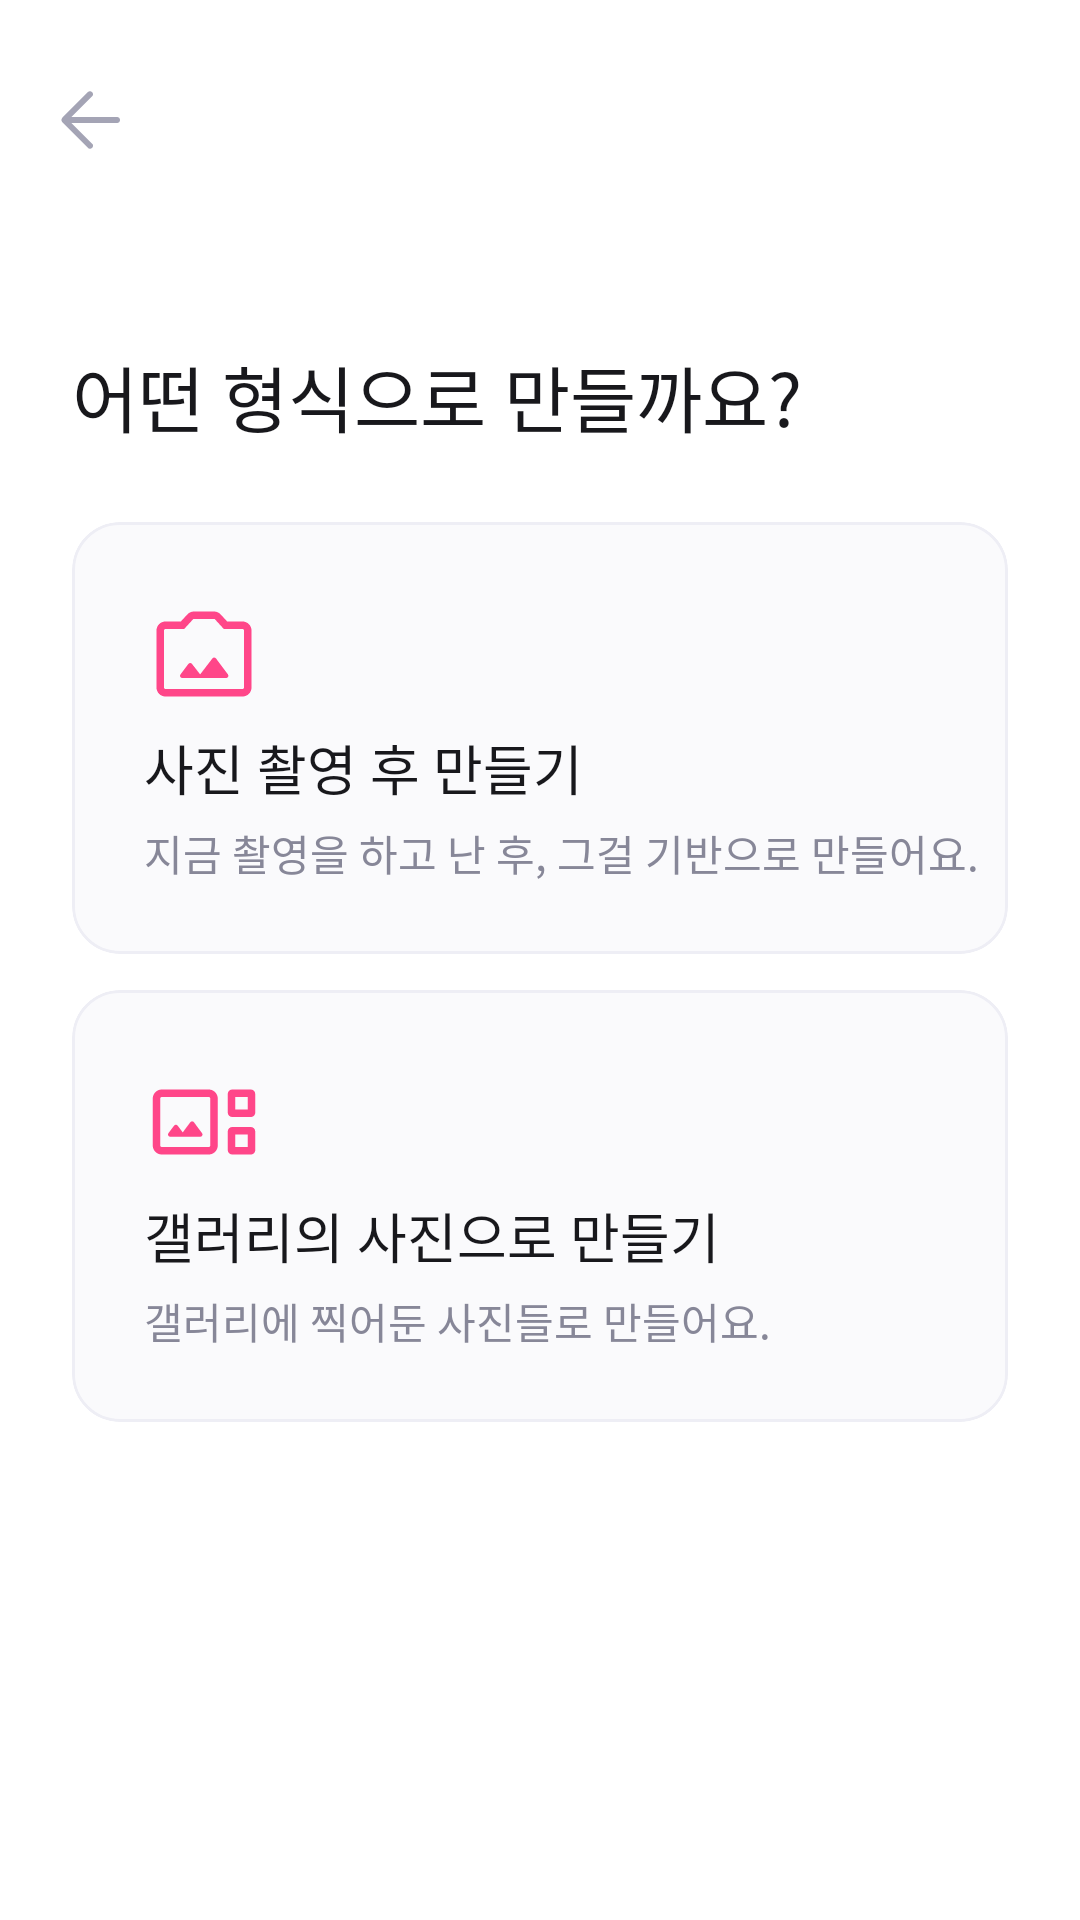

Android layout source for this screen:
<!-- AndroidManifest.xml: application theme Theme.Cartoon_Four_Cut -->
<!-- res/layout/activity_select_mode.xml -->
<?xml version="1.0" encoding="utf-8"?>
<androidx.constraintlayout.widget.ConstraintLayout xmlns:android="http://schemas.android.com/apk/res/android"
    xmlns:app="http://schemas.android.com/apk/res-auto"
    xmlns:tools="http://schemas.android.com/tools"
    android:layout_width="match_parent"
    android:layout_height="match_parent"
    android:background="@color/white"
    tools:context=".SelectModeActivity">

    <LinearLayout
        android:layout_marginTop="16dp"
        android:id="@+id/back_button"
        android:layout_width="wrap_content"
        android:layout_height="48dp"
        android:gravity="center"
        app:layout_constraintStart_toStartOf="parent"
        app:layout_constraintTop_toTopOf="parent">

        <ImageView
            android:layout_marginStart="14dp"
            android:layout_width="wrap_content"
            android:layout_height="wrap_content"
            android:src="@drawable/back_icon" />

    </LinearLayout>

    <TextView
        android:id="@+id/textView"
        android:gravity="center"
        android:layout_width="wrap_content"
        android:layout_height="40dp"
        android:layout_marginStart="24dp"
        android:layout_marginTop="48dp"
        android:fontFamily="@font/s_semibold"
        android:text="어떤 형식으로 만들까요?"
        android:textColor="@color/gray_100"
        android:textSize="24sp"
        app:layout_constraintStart_toStartOf="parent"
        app:layout_constraintTop_toBottomOf="@+id/back_button" />

    <com.google.android.material.card.MaterialCardView
        android:id="@+id/take_photo_button"
        android:layout_marginTop="22dp"
        android:layout_width="match_parent"
        android:layout_height="wrap_content"
        android:layout_marginHorizontal="24dp"
        app:cardCornerRadius="16dp"
        app:strokeColor="@color/gray_30"
        app:cardBackgroundColor="@color/gray_20"
        app:layout_constraintTop_toBottomOf="@+id/textView">

        <androidx.constraintlayout.widget.ConstraintLayout
            android:layout_width="match_parent"
            android:layout_height="match_parent">

            <ImageView
                android:id="@+id/imageView"
                android:layout_width="wrap_content"
                android:layout_height="wrap_content"
                android:layout_marginStart="24dp"
                android:layout_marginTop="24dp"
                android:src="@drawable/photo_camera_icon"
                app:layout_constraintStart_toStartOf="parent"
                app:layout_constraintTop_toTopOf="parent" />

            <TextView
                android:gravity="center"
                android:id="@+id/textView2"
                android:layout_width="wrap_content"
                android:layout_height="28dp"
                android:layout_marginTop="4dp"
                android:fontFamily="@font/s_semibold"
                android:text="사진 촬영 후 만들기"
                android:textColor="@color/gray_100"
                android:textSize="18sp"
                app:layout_constraintStart_toStartOf="@+id/imageView"
                app:layout_constraintTop_toBottomOf="@+id/imageView" />

            <TextView
                android:layout_marginBottom="24dp"
                android:layout_width="wrap_content"
                android:layout_height="20dp"
                android:gravity="center"
                android:layout_marginTop="4dp"
                android:fontFamily="@font/s_medium"
                android:text="지금 촬영을 하고 난 후, 그걸 기반으로 만들어요."
                android:textColor="@color/gray_70"
                android:textSize="14sp"
                app:layout_constraintBottom_toBottomOf="parent"
                app:layout_constraintStart_toStartOf="@+id/textView2"
                app:layout_constraintTop_toBottomOf="@+id/textView2" />

        </androidx.constraintlayout.widget.ConstraintLayout>

    </com.google.android.material.card.MaterialCardView>

    <com.google.android.material.card.MaterialCardView
        android:id="@+id/gallery_button"
        android:layout_marginTop="12dp"
        android:layout_width="match_parent"
        android:layout_height="wrap_content"
        android:layout_marginHorizontal="24dp"
        app:cardCornerRadius="16dp"
        app:strokeColor="@color/gray_30"
        app:cardBackgroundColor="@color/gray_20"
        app:layout_constraintTop_toBottomOf="@+id/take_photo_button">

        <androidx.constraintlayout.widget.ConstraintLayout
            android:layout_width="match_parent"
            android:layout_height="match_parent">

            <ImageView
                android:id="@+id/imageView1"
                android:layout_width="wrap_content"
                android:layout_height="wrap_content"
                android:layout_marginStart="24dp"
                android:layout_marginTop="24dp"
                android:src="@drawable/gallery_icon"
                app:layout_constraintStart_toStartOf="parent"
                app:layout_constraintTop_toTopOf="parent" />

            <TextView
                android:gravity="center"
                android:id="@+id/textView3"
                android:layout_width="wrap_content"
                android:layout_height="28dp"
                android:layout_marginTop="4dp"
                android:fontFamily="@font/s_semibold"
                android:text="갤러리의 사진으로 만들기"
                android:textColor="@color/gray_100"
                android:textSize="18sp"
                app:layout_constraintStart_toStartOf="@+id/imageView1"
                app:layout_constraintTop_toBottomOf="@+id/imageView1" />

            <TextView
                android:layout_marginBottom="24dp"
                android:layout_width="wrap_content"
                android:layout_height="20dp"
                android:gravity="center"
                android:layout_marginTop="4dp"
                android:fontFamily="@font/s_medium"
                android:text="갤러리에 찍어둔 사진들로 만들어요."
                android:textColor="@color/gray_70"
                android:textSize="14sp"
                app:layout_constraintBottom_toBottomOf="parent"
                app:layout_constraintStart_toStartOf="@+id/textView3"
                app:layout_constraintTop_toBottomOf="@+id/textView3" />

        </androidx.constraintlayout.widget.ConstraintLayout>

    </com.google.android.material.card.MaterialCardView>

</androidx.constraintlayout.widget.ConstraintLayout>
<!-- resources referenced by this layout -->
<resources>
  <color name="gray_100">#18181C</color>
  <color name="gray_20">#FAFAFC</color>
  <color name="gray_30">#EEEEF5</color>
  <color name="gray_70">#878798</color>
  <color name="white">#FFFFFFFF</color>
  <!-- drawable back_icon (drawable) -->
  <vector xmlns:android="http://schemas.android.com/apk/res/android"
      android:width="32dp"
      android:height="32dp"
      android:viewportWidth="32"
      android:viewportHeight="32">
    <group>
      <clip-path
          android:pathData="M0,0h32v32h-32z"/>
      <path
          android:pathData="M9.831,17L16.723,23.892C16.921,24.091 17.019,24.323 17.017,24.588C17.014,24.854 16.909,25.091 16.702,25.297C16.496,25.491 16.261,25.591 16,25.597C15.738,25.604 15.504,25.504 15.297,25.297L6.844,16.844C6.719,16.719 6.631,16.587 6.58,16.449C6.528,16.31 6.503,16.161 6.503,16C6.503,15.839 6.528,15.69 6.58,15.551C6.631,15.413 6.719,15.281 6.844,15.156L15.297,6.703C15.482,6.518 15.711,6.424 15.983,6.419C16.256,6.415 16.496,6.509 16.702,6.703C16.909,6.909 17.013,7.147 17.013,7.415C17.013,7.684 16.909,7.921 16.702,8.128L9.831,15H25C25.284,15 25.521,15.096 25.713,15.287C25.904,15.479 26,15.716 26,16C26,16.284 25.904,16.521 25.713,16.713C25.521,16.904 25.284,17 25,17H9.831Z"
          android:fillColor="#A4A4B5"/>
    </group>
  </vector>
  <!-- drawable gallery_icon: vector/xml drawable (drawable, 2261 chars, omitted) -->
  <!-- drawable photo_camera_icon (drawable) -->
  <vector xmlns:android="http://schemas.android.com/apk/res/android"
      android:width="40dp"
      android:height="40dp"
      android:viewportWidth="40"
      android:viewportHeight="40">
    <group>
      <clip-path
          android:pathData="M0,0h40v40h-40z"/>
      <path
          android:pathData="M7.18,34.167C6.338,34.167 5.625,33.875 5.042,33.292C4.458,32.708 4.167,31.996 4.167,31.154V12.179C4.167,11.338 4.458,10.625 5.042,10.042C5.625,9.458 6.338,9.167 7.18,9.167H12.269L14.449,6.805C14.722,6.503 15.053,6.266 15.441,6.093C15.829,5.92 16.237,5.833 16.667,5.833H23.333C23.763,5.833 24.171,5.92 24.559,6.093C24.947,6.266 25.278,6.503 25.551,6.805L27.731,9.167H32.82C33.662,9.167 34.375,9.458 34.958,10.042C35.542,10.625 35.833,11.338 35.833,12.179V31.154C35.833,31.996 35.542,32.708 34.958,33.292C34.375,33.875 33.662,34.167 32.82,34.167H7.18ZM7.18,31.667H32.82C32.97,31.667 33.093,31.619 33.189,31.522C33.285,31.426 33.333,31.303 33.333,31.154V12.179C33.333,12.03 33.285,11.907 33.189,11.811C33.093,11.715 32.97,11.667 32.82,11.667H26.615L23.558,8.333H16.442L13.385,11.667H7.18C7.03,11.667 6.907,11.715 6.811,11.811C6.715,11.907 6.667,12.03 6.667,12.179V31.154C6.667,31.303 6.715,31.426 6.811,31.522C6.907,31.619 7.03,31.667 7.18,31.667ZM12.757,28.013H27.372C27.673,28.013 27.896,27.876 28.042,27.603C28.187,27.329 28.164,27.064 27.974,26.808L24,21.484C23.844,21.283 23.643,21.183 23.397,21.183C23.152,21.183 22.951,21.283 22.795,21.484L18.718,26.795L15.987,23.295C15.831,23.105 15.633,23.01 15.393,23.01C15.152,23.01 14.954,23.11 14.798,23.311L12.17,26.808C11.969,27.064 11.941,27.329 12.087,27.603C12.232,27.876 12.455,28.013 12.757,28.013Z"
          android:fillColor="#FF4689"/>
    </group>
  </vector>
  <style name="Theme.Cartoon_Four_Cut" parent="Base.Theme.Cartoon_Four_Cut" />
  <style name="Base.Theme.Cartoon_Four_Cut" parent="Theme.Material3.DayNight.NoActionBar">
          <item name="android:windowLightStatusBar">true</item>
          <item name="android:statusBarColor">@color/white</item>
          <item name="android:windowIsTranslucent">true</item>
      </style>
</resources>
